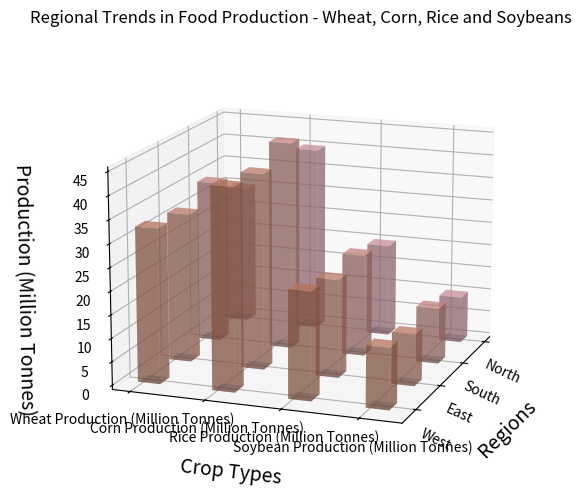

This chart was generated by the following Python code: (Note: this script raises an exception after producing the figure.)

import numpy as np
import matplotlib.pyplot as plt

# Transform the given data into three variables
y_values = ['Wheat Production (Million Tonnes)', 'Corn Production (Million Tonnes)', 'Rice Production (Million Tonnes)', 'Soybean Production (Million Tonnes)']
x_values = ['North', 'South', 'East', 'West']
data = np.array([[30, 40, 20, 10], [35, 45, 22, 12], [32, 42, 21, 11], [33, 43, 23, 13]])

# Create figure before plotting
fig = plt.figure(figsize=(9, 6))
ax = fig.add_subplot(111, projection='3d')

# Iterate over y_values to plot each column of data
for i in range(len(y_values)):
    xs = np.arange(len(x_values))
    ys = [i]*len(x_values)
    ax.bar3d(xs, ys, np.zeros_like(data[:,i]),
            dx=0.3, dy=0.3, dz=data[:,i],
            color=['#f9b1c3', '#f1a59c', '#e99982', '#e19073'], alpha=0.5)
    
# Set different dimensions of the bars to make them distinct
ax.set_xlabel('Regions', fontsize=14, labelpad=15)
ax.set_ylabel('Crop Types', fontsize=14, labelpad=15)
ax.set_zlabel('Production (Million Tonnes)', fontsize=14, labelpad=15)
ax.set_xticks(np.arange(len(x_values)))
ax.set_xticklabels(x_values, rotation=-25)
ax.set_yticks(np.arange(len(y_values)))
ax.set_yticklabels(y_values)
ax.view_init(elev=15, azim=20)

# Add background grids
ax.grid(b=True, which='major', axis='both', linestyle='dotted', alpha=0.3)

# Set the title of the figure
ax.set_title('Regional Trends in Food Production - Wheat, Corn, Rice and Soybeans')

# Adjust the image layout
plt.tight_layout()

# Save the figure
plt.savefig('/cpfs01/user/yehancheng/workspace/datasets/SimChartV2/demo/3D/png/7.png')

# Clear the current image state
plt.clf()
